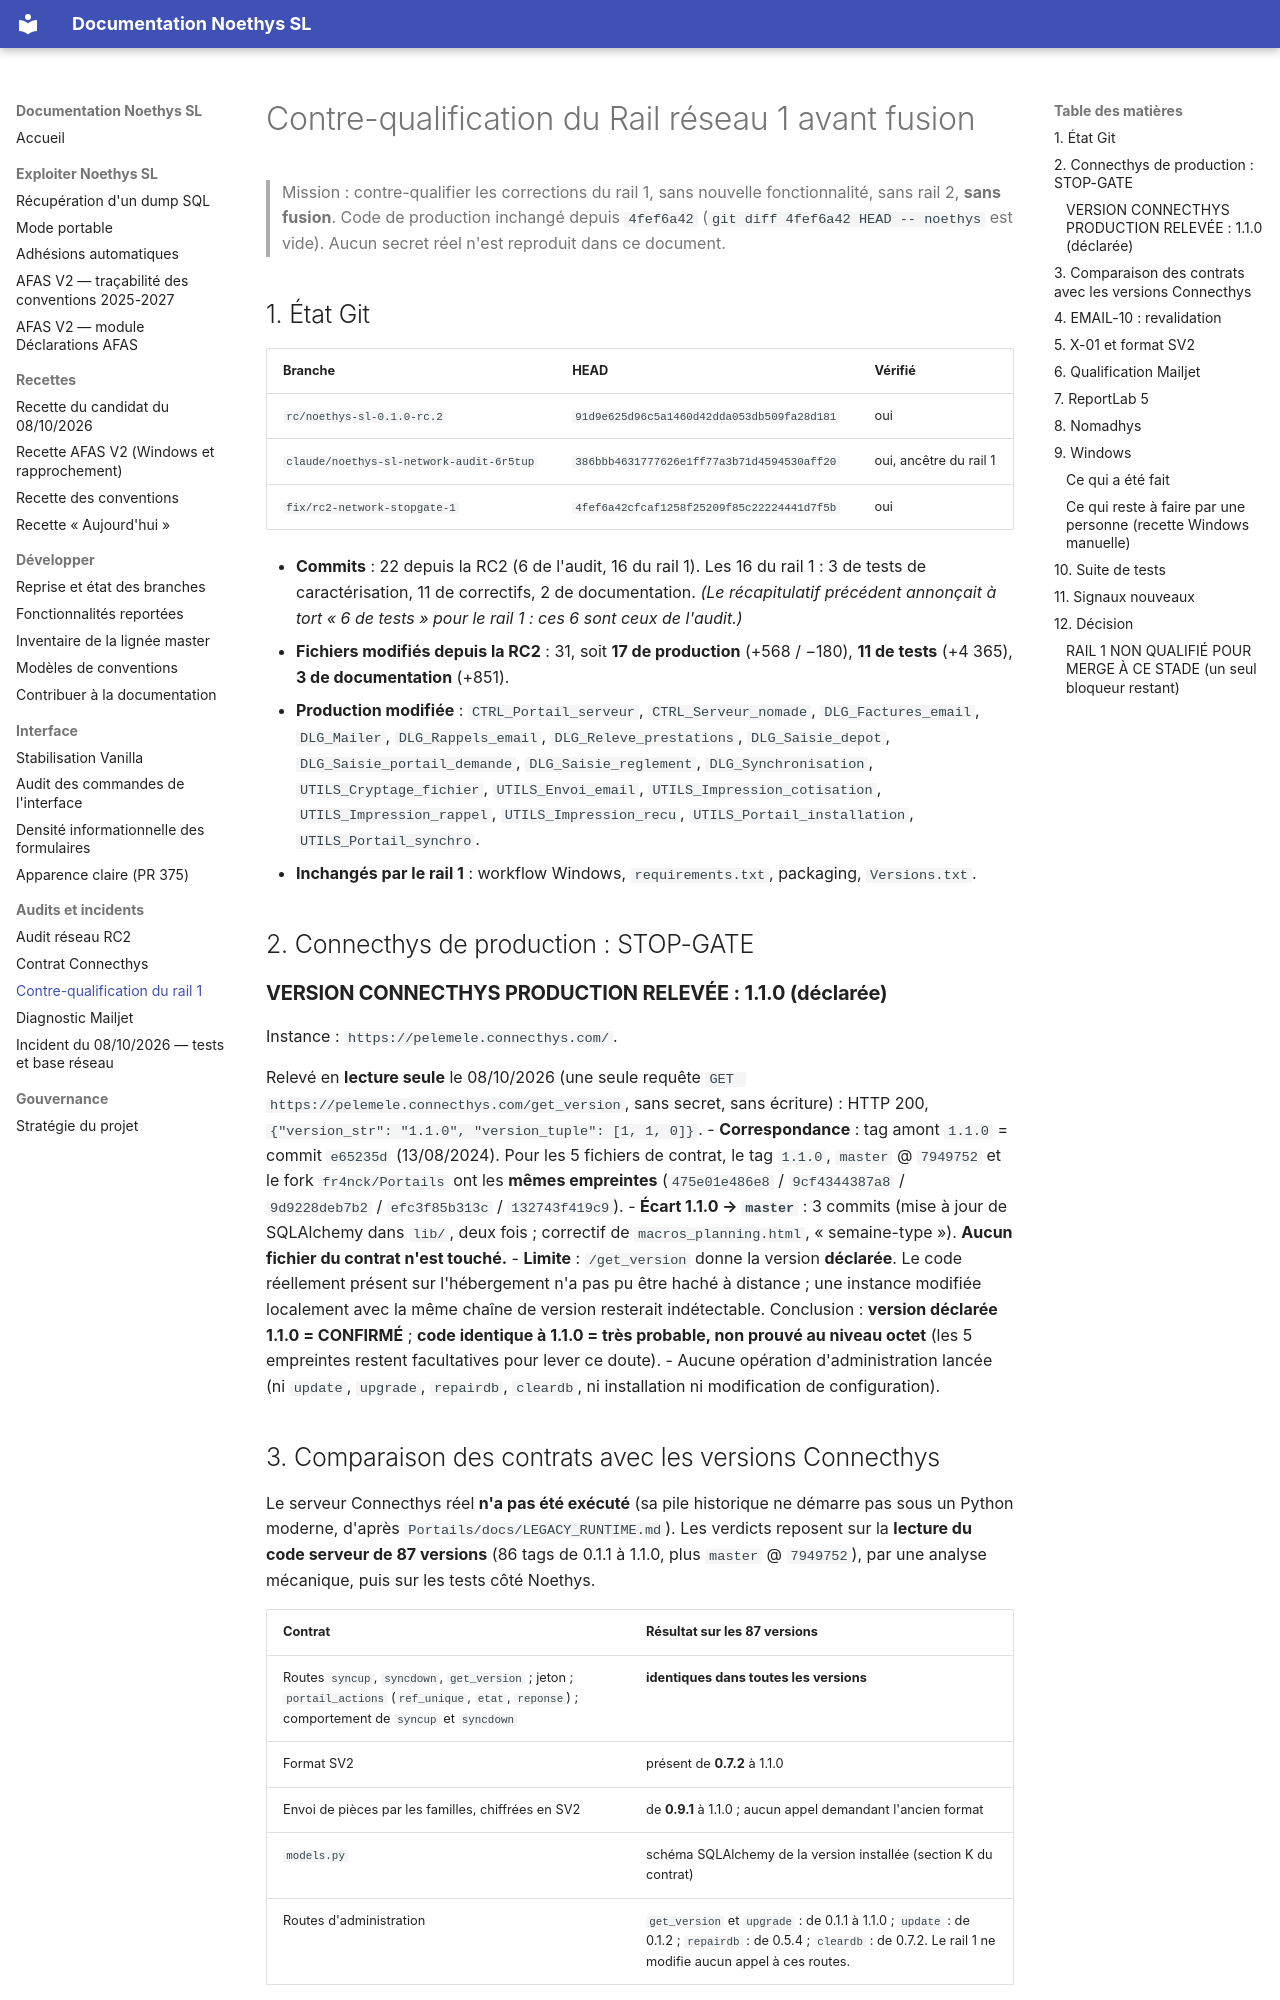

repository: fr4nck/Noethys-SL · page: audit/CONTRE_QUALIFICATION_RAIL1/index.html · generator: mkdocs

# Contre-qualification du Rail réseau 1 avant fusion

> Mission : contre-qualifier les corrections du rail 1, sans nouvelle fonctionnalité, sans rail 2, **sans fusion**.
> Code de production inchangé depuis `4fef6a42` (`git diff 4fef6a42 HEAD -- noethys` est vide).
> Aucun secret réel n'est reproduit dans ce document.

## 1. État Git

| Branche | HEAD | Vérifié |
|---|---|---|
| `rc/noethys-sl-0.1.0-rc.2` | `91d9e625d96c5a1460d42dda053db509fa28d181` | oui |
| `claude/noethys-sl-network-audit-6r5tup` | `386bbb4631777626e1ff77a3b71d4594530aff20` | oui, ancêtre du rail 1 |
| `fix/rc2-network-stopgate-1` | `4fef6a42cfcaf1258f25209f85c22224441d7f5b` | oui |

- **Commits** : 22 depuis la RC2 (6 de l'audit, 16 du rail 1). Les 16 du rail 1 : 3 de tests de caractérisation, 11 de correctifs, 2 de documentation. *(Le récapitulatif précédent annonçait à tort « 6 de tests » pour le rail 1 : ces 6 sont ceux de l'audit.)*
- **Fichiers modifiés depuis la RC2** : 31, soit **17 de production** (+568 / −180), **11 de tests** (+4 365), **3 de documentation** (+851).
- **Production modifiée** : `CTRL_Portail_serveur`, `CTRL_Serveur_nomade`, `DLG_Factures_email`, `DLG_Mailer`, `DLG_Rappels_email`, `DLG_Releve_prestations`, `DLG_Saisie_depot`, `DLG_Saisie_portail_demande`, `DLG_Saisie_reglement`, `DLG_Synchronisation`, `UTILS_Cryptage_fichier`, `UTILS_Envoi_email`, `UTILS_Impression_cotisation`, `UTILS_Impression_rappel`, `UTILS_Impression_recu`, `UTILS_Portail_installation`, `UTILS_Portail_synchro`.
- **Inchangés par le rail 1** : workflow Windows, `requirements.txt`, packaging, `Versions.txt`.

## 2. Connecthys de production : STOP-GATE

### **VERSION CONNECTHYS PRODUCTION RELEVÉE : 1.1.0 (déclarée)**

Instance : `https://pelemele.connecthys.com/`.

Relevé en **lecture seule** le 08/10/2026 (une seule requête `GET https://pelemele.connecthys.com/get_version`, sans secret, sans écriture) : HTTP 200, `{"version_str": "1.1.0", "version_tuple": [1, 1, 0]}`.
- **Correspondance** : tag amont `1.1.0` = commit `e65235d` (13/08/2024). Pour les 5 fichiers de contrat, le tag `1.1.0`, `master` @ `7949752` et le fork `fr4nck/Portails` ont les **mêmes empreintes** (`475e01e486e8` / `9cf4344387a8` / `9d9228deb7b2` / `efc3f85b313c` / `132743f419c9`).
- **Écart 1.1.0 → `master`** : 3 commits (mise à jour de SQLAlchemy dans `lib/`, deux fois ; correctif de `macros_planning.html`, « semaine-type »). **Aucun fichier du contrat n'est touché.**
- **Limite** : `/get_version` donne la version **déclarée**. Le code réellement présent sur l'hébergement n'a pas pu être haché à distance ; une instance modifiée localement avec la même chaîne de version resterait indétectable. Conclusion : **version déclarée 1.1.0 = CONFIRMÉ** ; **code identique à 1.1.0 = très probable, non prouvé au niveau octet** (les 5 empreintes restent facultatives pour lever ce doute).
- Aucune opération d'administration lancée (ni `update`, `upgrade`, `repairdb`, `cleardb`, ni installation ni modification de configuration).
